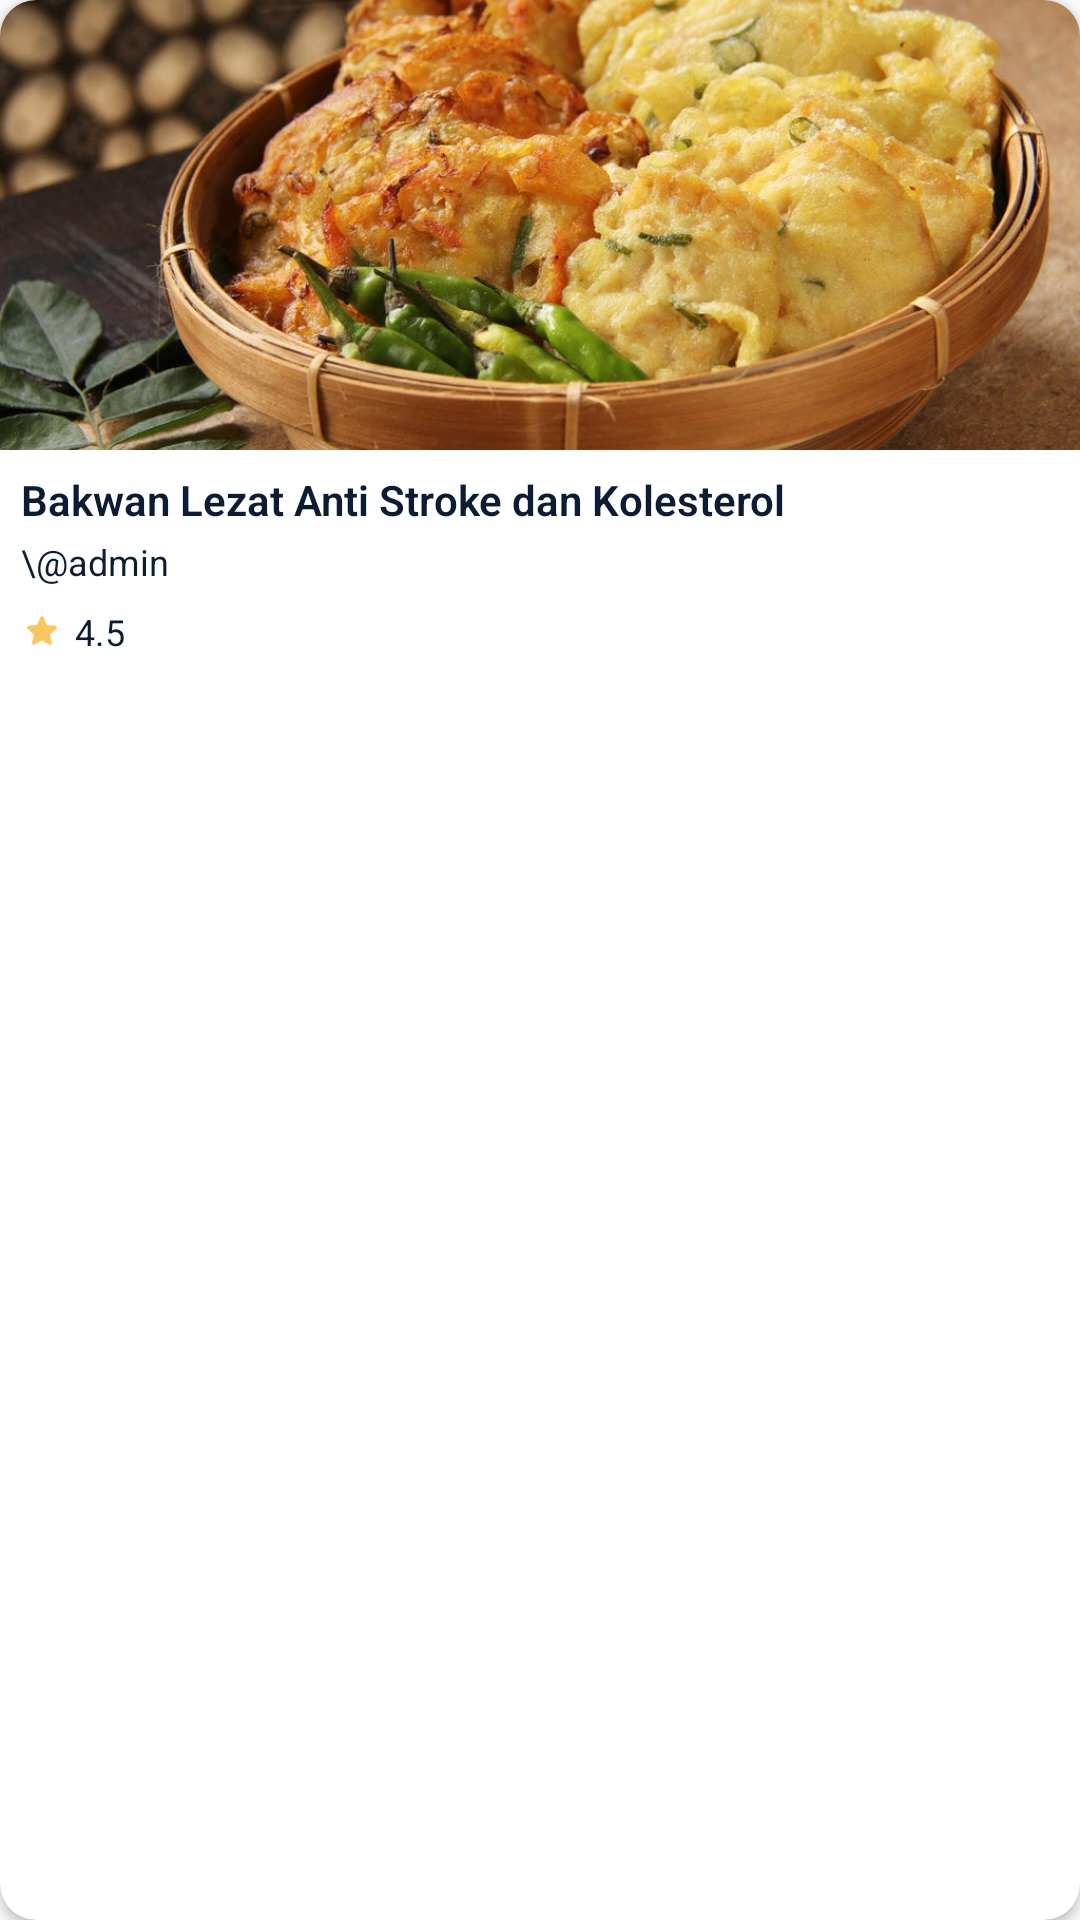

Write the Android layout XML for this screen, with the resource values it uses.
<!-- AndroidManifest.xml: application theme Theme.GorenganIndonesia -->
<!-- res/layout/gv_recipe_item.xml -->
<?xml version="1.0" encoding="utf-8"?>
<androidx.cardview.widget.CardView xmlns:android="http://schemas.android.com/apk/res/android"
    android:id="@+id/cv_grid_recipe_item"
    xmlns:app="http://schemas.android.com/apk/res-auto"
    android:layout_width="match_parent"
    android:layout_height="wrap_content"
    app:cardCornerRadius="12dp"
    android:layout_margin="7dp"
    app:cardElevation="2dp">

    <androidx.constraintlayout.widget.ConstraintLayout
        android:layout_width="match_parent"
        android:layout_height="match_parent"
        android:paddingBottom="7dp">

        <ImageView
            android:id="@+id/iv_recipe_thumb_gv"
            android:layout_width="match_parent"
            android:layout_height="150dp"
            android:scaleType="centerCrop"
            android:src="@drawable/gorengan2"
            app:layout_constraintEnd_toEndOf="parent"
            app:layout_constraintStart_toStartOf="parent"
            app:layout_constraintTop_toTopOf="parent" />

        <LinearLayout
            android:layout_width="match_parent"
            android:layout_height="wrap_content"
            android:orientation="vertical"
            android:padding="7dp"
            app:layout_constraintStart_toStartOf="parent"
            app:layout_constraintTop_toBottomOf="@id/iv_recipe_thumb_gv">

            <TextView
                android:id="@+id/tv_title_list_recipe_gv"
                android:layout_width="wrap_content"
                android:layout_height="wrap_content"
                android:ellipsize="end"
                android:maxLines="2"
                android:text="Bakwan Lezat Anti Stroke dan Kolesterol"
                android:textColor="@color/black"
                android:textFontWeight="600"
                android:textSize="14sp" />
            <TextView
                android:id="@+id/tv_author_username_gv"
                android:layout_width="wrap_content"
                android:layout_height="wrap_content"
                android:text="\@admin"
                android:layout_marginTop="3dp"
                android:textColor="@color/black"
                android:textSize="12sp"/>

            <LinearLayout
                android:layout_marginTop="7dp"
                android:layout_width="wrap_content"
                android:layout_height="wrap_content"
                android:gravity="center"
                android:orientation="horizontal"

                app:layout_constraintBottom_toBottomOf="parent"
                app:layout_constraintEnd_toEndOf="parent">
                <ImageView
                    android:layout_width="14dp"
                    android:layout_height="14dp"
                    android:src="@drawable/ic_star_solid_yellow" />
                <TextView
                    android:layout_marginStart="4dp"
                    android:id="@+id/tv_star_rating_gv"
                    android:layout_width="wrap_content"
                    android:layout_height="wrap_content"
                    android:text="4.5"
                    android:textColor="@color/black"
                    android:textSize="12sp" />
            </LinearLayout>
        </LinearLayout>
    </androidx.constraintlayout.widget.ConstraintLayout>
</androidx.cardview.widget.CardView>
<!-- resources referenced by this layout -->
<resources>
  <color name="black">#0C1C33</color>
  <!-- drawable gorengan2: jpg bitmap (drawable, 132781 bytes) -->
  <!-- drawable ic_star_solid_yellow (drawable-anydpi) -->
  <vector xmlns:android="http://schemas.android.com/apk/res/android"
      android:width="24dp"
      android:height="24dp"
      android:viewportWidth="24"
      android:viewportHeight="24"
      android:tint="#F7B635"
      android:alpha="0.8">
    <path
        android:fillColor="@android:color/white"
        android:pathData="M12,17.27l4.15,2.51c0.76,0.46 1.69,-0.22 1.49,-1.08l-1.1,-4.72l3.67,-3.18c0.67,-0.58 0.31,-1.68 -0.57,-1.75l-4.83,-0.41l-1.89,-4.46c-0.34,-0.81 -1.5,-0.81 -1.84,0L9.19,8.63L4.36,9.04c-0.88,0.07 -1.24,1.17 -0.57,1.75l3.67,3.18l-1.1,4.72c-0.2,0.86 0.73,1.54 1.49,1.08L12,17.27z"/>
  </vector>
  <style name="Theme.GorenganIndonesia" parent="Base.Theme.GorenganIndonesia">
          <item name="windowActionBar">false</item>
          <item name="windowNoTitle">true</item>
          <item name="android:fontFamily">sans-serif</item>
          <item name="android:statusBarColor">@color/app_accent_not_really_dark</item>
      </style>
  <style name="Base.Theme.GorenganIndonesia" parent="Theme.AppCompat.Light.NoActionBar">
          
          
          <item name="android:windowLightStatusBar">true</item>
          <item name="android:fontFamily">sans-serif</item>
          <item name="android:statusBarColor">#757575</item>
          <item name="android:alertDialogTheme">@style/AlertDialogTheme</item>
          <item name="android:scrollbarThumbHorizontal">@color/app_accent_light</item>
          <item name="android:scrollbarThumbVertical">@color/app_accent_light</item>
      </style>
  <color name="app_accent_not_really_dark">#BF846654</color>
  <style name="AlertDialogTheme" parent="Theme.AppCompat.Light.Dialog.Alert">
          <item name="android:buttonBarNegativeButtonStyle">@style/NegativeButtonStyle</item>
          <item name="android:buttonBarPositiveButtonStyle">@style/PositiveButtonStyle</item>
      </style>
  <color name="app_accent_light">#BFF8D7C3</color>
  <style name="NegativeButtonStyle" parent="Widget.AppCompat.Button.ButtonBar.AlertDialog">
          <item name="android:textColor">@color/app_accent_50</item>
      </style>
  <style name="PositiveButtonStyle" parent="Widget.AppCompat.Button.ButtonBar.AlertDialog">
          <item name="android:textColor">@color/app_accent</item>
      </style>
  <color name="app_accent_50">#80F58D4E</color>
  <color name="app_accent">#F58D4E</color>
</resources>
